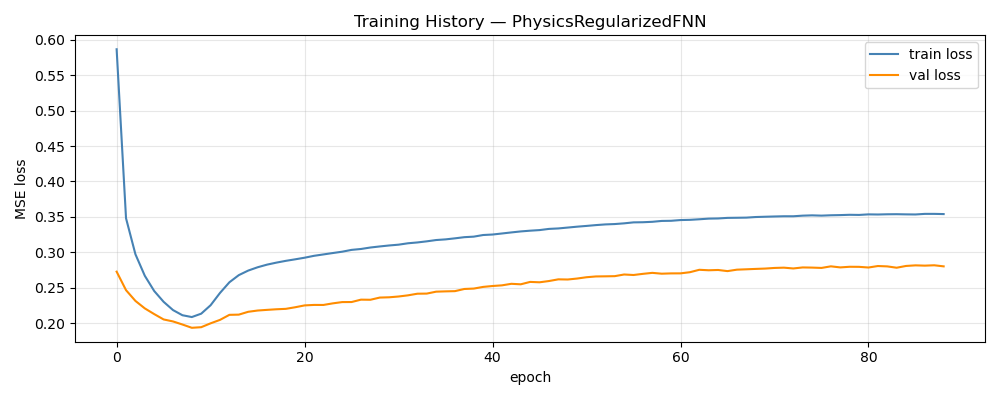

Data behind this chart, as committed beside it:
epoch, train_loss, val_loss, train_rmse, val_rmse, w_d, w_p
1, 0.5868, 0.2726, 0.6902, 0.1227, 1, 0.00000000
2, 0.348, 0.2464, 0.541, 0.1158, 0.972, 0.028
3, 0.2972, 0.2312, 0.5016, 0.1119, 0.944, 0.056
4, 0.2667, 0.2206, 0.4757, 0.1095, 0.916, 0.084
5, 0.2452, 0.2126, 0.4566, 0.1072, 0.888, 0.112
6, 0.2299, 0.205, 0.4424, 0.1052, 0.86, 0.14
7, 0.2183, 0.2022, 0.4314, 0.104, 0.832, 0.168
8, 0.211, 0.1979, 0.4248, 0.103, 0.804, 0.196
9, 0.2084, 0.1932, 0.423, 0.1021, 0.776, 0.224
10, 0.2132, 0.1941, 0.4292, 0.1021, 0.748, 0.252
11, 0.2251, 0.1996, 0.4424, 0.1032, 0.72, 0.28
12, 0.2425, 0.2044, 0.459, 0.1048, 0.692, 0.308
13, 0.2576, 0.2116, 0.4716, 0.1068, 0.664, 0.336
14, 0.2677, 0.2118, 0.4791, 0.107, 0.636, 0.364
15, 0.2741, 0.2159, 0.4837, 0.108, 0.608, 0.392
16, 0.2788, 0.2176, 0.4868, 0.1084, 0.58, 0.42
17, 0.2825, 0.2186, 0.4893, 0.1087, 0.552, 0.448
18, 0.2853, 0.2194, 0.4912, 0.1087, 0.524, 0.476
19, 0.2878, 0.22, 0.493, 0.109, 0.496, 0.504
20, 0.29, 0.2223, 0.4946, 0.1093, 0.468, 0.532
21, 0.2923, 0.2249, 0.4961, 0.1098, 0.44, 0.56
22, 0.2949, 0.2256, 0.4975, 0.1101, 0.412, 0.588
23, 0.2969, 0.2255, 0.4991, 0.1104, 0.384, 0.616
24, 0.2989, 0.2278, 0.5006, 0.1109, 0.356, 0.644
25, 0.3008, 0.2296, 0.5019, 0.1114, 0.328, 0.672
26, 0.3033, 0.2296, 0.5035, 0.1112, 0.3, 0.7
27, 0.3046, 0.233, 0.5048, 0.1121, 0.3, 0.7
28, 0.3067, 0.2329, 0.5061, 0.1121, 0.3, 0.7
29, 0.3082, 0.236, 0.5074, 0.1125, 0.3, 0.7
30, 0.3096, 0.2364, 0.5086, 0.1127, 0.3, 0.7
31, 0.3107, 0.2375, 0.5098, 0.113, 0.3, 0.7
32, 0.3127, 0.2391, 0.511, 0.1134, 0.3, 0.7
33, 0.3138, 0.2414, 0.5122, 0.1142, 0.3, 0.7
34, 0.3154, 0.2416, 0.5135, 0.1139, 0.3, 0.7
35, 0.3173, 0.2443, 0.5146, 0.1148, 0.3, 0.7
36, 0.3182, 0.2447, 0.5158, 0.115, 0.3, 0.7
37, 0.3197, 0.245, 0.517, 0.1151, 0.3, 0.7
38, 0.3213, 0.2481, 0.5182, 0.1157, 0.3, 0.7
39, 0.322, 0.2487, 0.5193, 0.1159, 0.3, 0.7
40, 0.3243, 0.251, 0.5205, 0.1165, 0.3, 0.7
41, 0.325, 0.2523, 0.5215, 0.1167, 0.3, 0.7
42, 0.3265, 0.2532, 0.5227, 0.117, 0.3, 0.7
43, 0.328, 0.2554, 0.5238, 0.1169, 0.3, 0.7
44, 0.3294, 0.2547, 0.5249, 0.1172, 0.3, 0.7
45, 0.3305, 0.2581, 0.5259, 0.1181, 0.3, 0.7
46, 0.3313, 0.2575, 0.5268, 0.118, 0.3, 0.7
47, 0.333, 0.2593, 0.5278, 0.1186, 0.3, 0.7
48, 0.3336, 0.2617, 0.5288, 0.1189, 0.3, 0.7
49, 0.3349, 0.2615, 0.5297, 0.1185, 0.3, 0.7
50, 0.3361, 0.2628, 0.5307, 0.1192, 0.3, 0.7
51, 0.3372, 0.2647, 0.5314, 0.1195, 0.3, 0.7
52, 0.3384, 0.2658, 0.5324, 0.1197, 0.3, 0.7
53, 0.3393, 0.266, 0.5332, 0.1196, 0.3, 0.7
54, 0.3398, 0.2662, 0.5339, 0.1199, 0.3, 0.7
55, 0.3408, 0.2686, 0.5347, 0.1204, 0.3, 0.7
56, 0.3422, 0.2678, 0.5354, 0.1202, 0.3, 0.7
57, 0.3424, 0.2695, 0.5361, 0.1204, 0.3, 0.7
58, 0.343, 0.2709, 0.5367, 0.1211, 0.3, 0.7
59, 0.3442, 0.2697, 0.5374, 0.1202, 0.3, 0.7
60, 0.3444, 0.2701, 0.538, 0.1207, 0.3, 0.7
... 29 more rows
